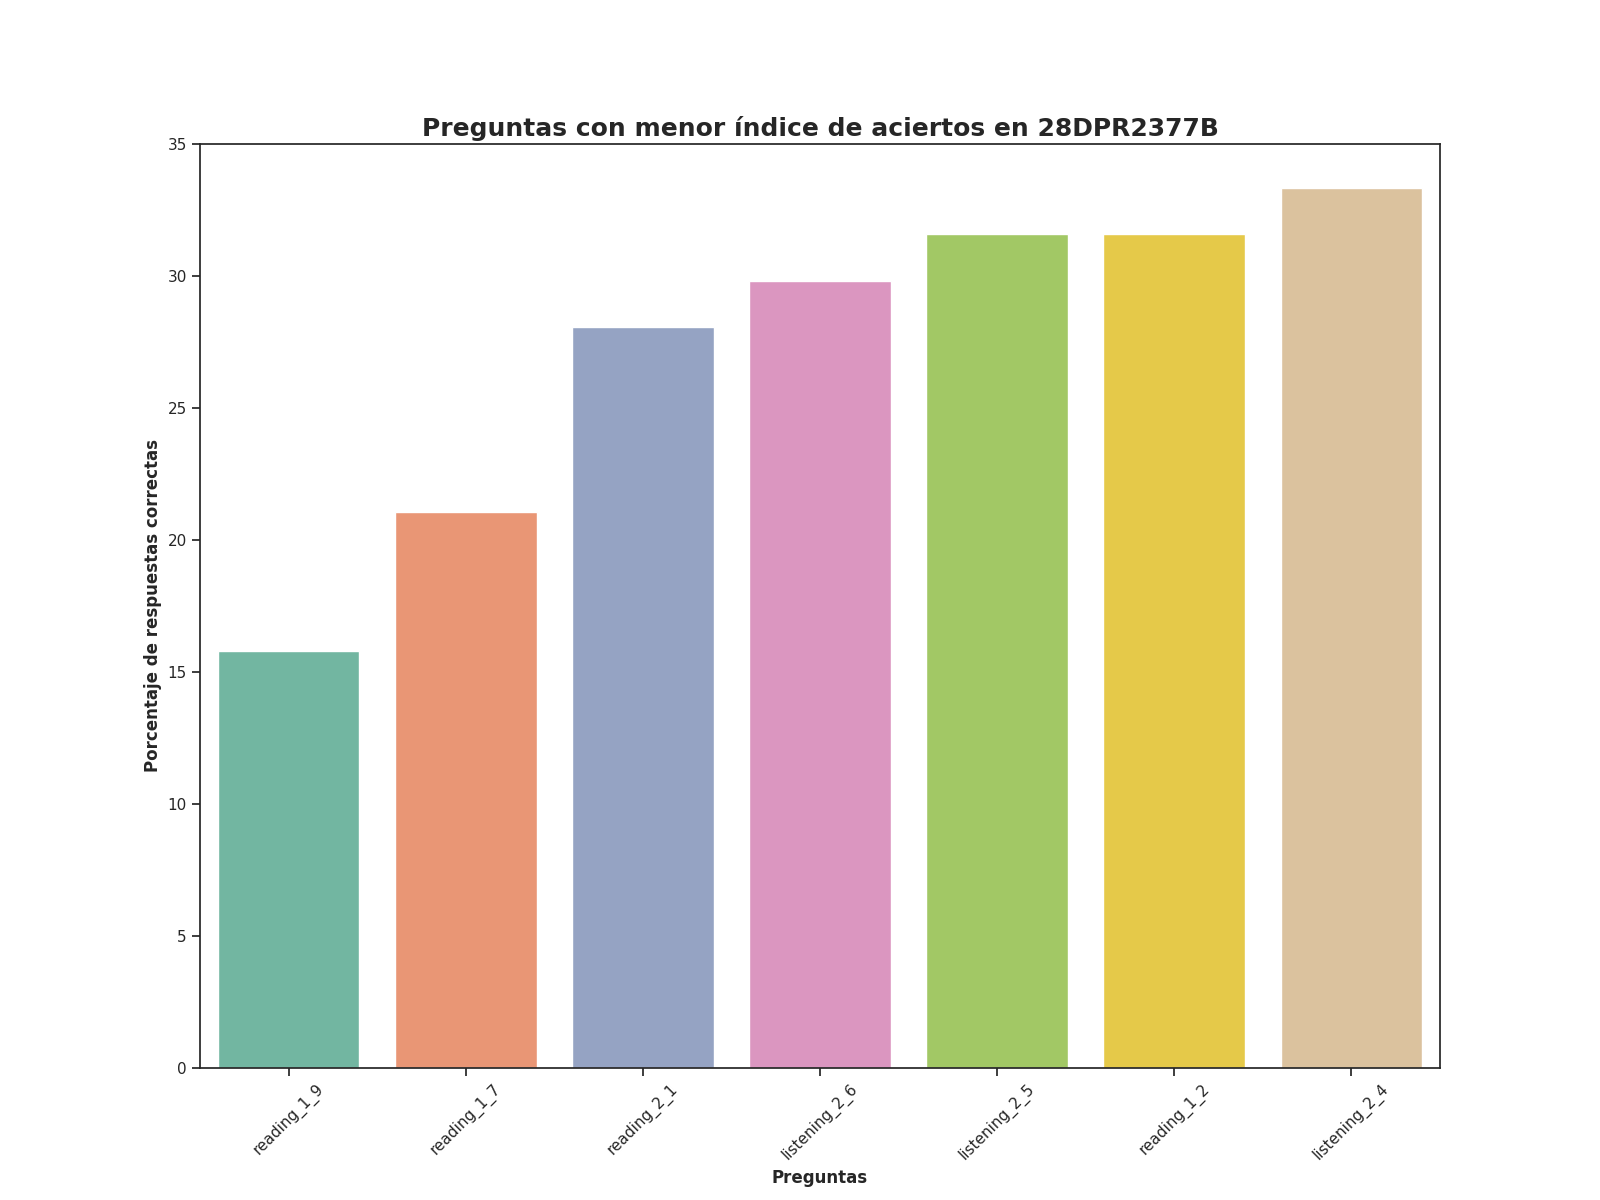

The file beside this chart, header and first rows:
Top, Pregunta, Porcentaje de respuestas correctas, Número de respuestas correctas
1, reading_1_9, 15.79, 9.0
2, reading_1_7, 21.05, 12.0
3, reading_2_1, 28.07, 16.0
4, listening_2_6, 29.82, 17.0
5, listening_2_5, 31.58, 18.0
6, reading_1_2, 31.58, 18.0
7, listening_2_4, 33.33, 19.0
